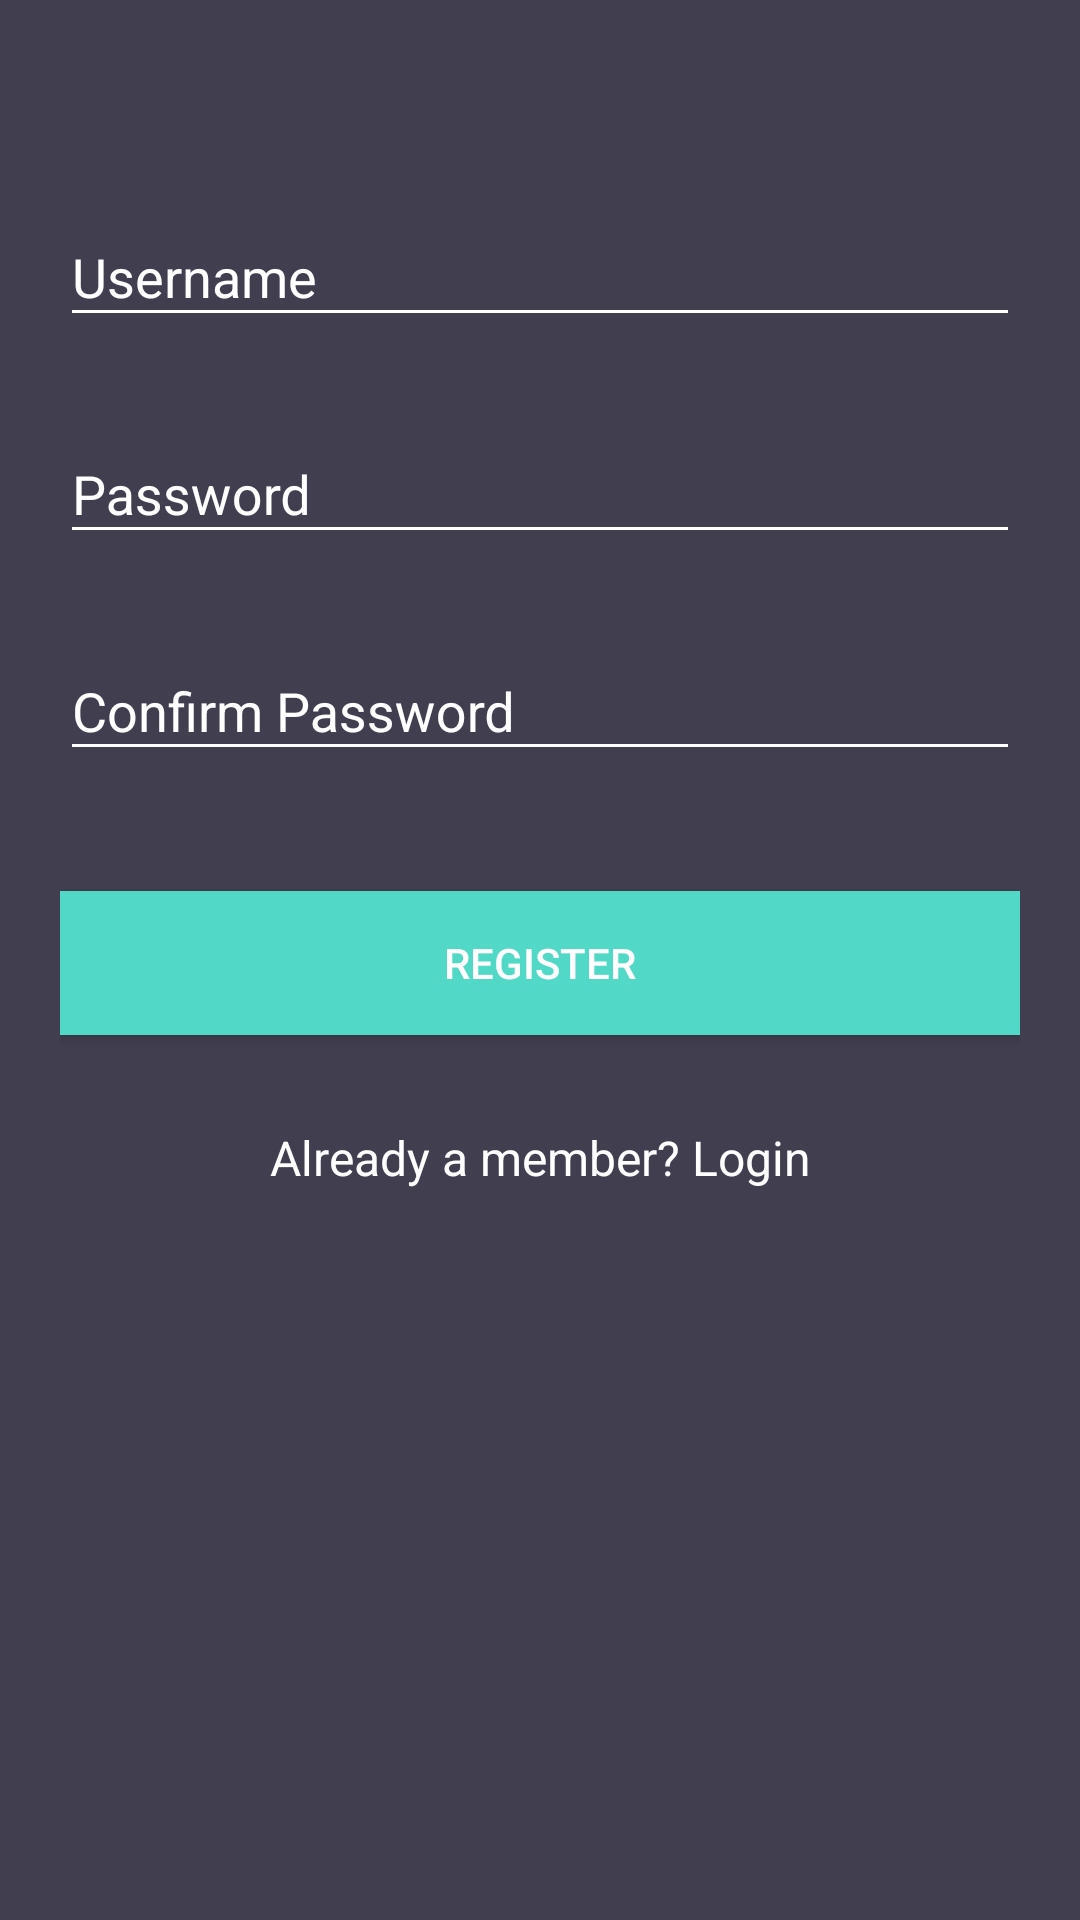

Produce the Android XML layout that renders to this screen, including the resource entries it uses.
<!-- AndroidManifest.xml: application theme AppTheme -->
<!-- res/layout/activity_register.xml -->
<?xml version="1.0" encoding="utf-8"?>
<android.support.v4.widget.NestedScrollView xmlns:android="http://schemas.android.com/apk/res/android"
xmlns:tools="http://schemas.android.com/tools"
android:id="@+id/nestedScrollView"
android:layout_width="match_parent"
android:layout_height="match_parent"
android:background="@color/colorBackground"
android:paddingBottom="20dp"
android:paddingLeft="20dp"
android:paddingRight="20dp"
android:paddingTop="20dp"
tools:context="activities.Login">

<android.support.v7.widget.LinearLayoutCompat
    android:layout_width="match_parent"
    android:layout_height="match_parent"
    android:orientation="vertical">


    <android.support.design.widget.TextInputLayout
        android:id="@+id/textInputLayoutUsername"
        android:layout_width="match_parent"
        android:layout_height="wrap_content"
        android:layout_marginTop="40dp">

        <android.support.design.widget.TextInputEditText
            android:id="@+id/textInputEditTextUsername"
            android:layout_width="match_parent"
            android:layout_height="wrap_content"
            android:hint="@string/hint_username"
            android:inputType="text"
            android:maxLines="1"
            android:textColor="@android:color/white" />
    </android.support.design.widget.TextInputLayout>


    <android.support.design.widget.TextInputLayout
        android:id="@+id/textInputLayoutPassword"
        android:layout_width="match_parent"
        android:layout_height="wrap_content"
        android:layout_marginTop="20dp">

        <android.support.design.widget.TextInputEditText
            android:id="@+id/textInputEditTextPassword"
            android:layout_width="match_parent"
            android:layout_height="wrap_content"
            android:hint="@string/hint_password"
            android:inputType="textPassword"
            android:maxLines="1"
            android:textColor="@android:color/white" />
    </android.support.design.widget.TextInputLayout>

    <android.support.design.widget.TextInputLayout
        android:id="@+id/textInputLayoutConfirmPassword"
        android:layout_width="match_parent"
        android:layout_height="wrap_content"
        android:layout_marginTop="20dp">

        <android.support.design.widget.TextInputEditText
            android:id="@+id/textInputEditTextConfirmPassword"
            android:layout_width="match_parent"
            android:layout_height="wrap_content"
            android:hint="@string/hint_confirm_password"
            android:inputType="textPassword"
            android:maxLines="1"
            android:textColor="@android:color/white" />
    </android.support.design.widget.TextInputLayout>

    <android.support.v7.widget.AppCompatButton
        android:id="@+id/appCompatButtonRegister"
        android:layout_width="match_parent"
        android:layout_height="wrap_content"
        android:layout_marginTop="40dp"
        android:background="@color/colorTextHint"
        android:text="@string/text_register" />

    <android.support.v7.widget.AppCompatTextView
        android:id="@+id/appCompatTextViewLoginLink"
        android:layout_width="fill_parent"
        android:layout_height="wrap_content"
        android:layout_marginTop="30dp"
        android:gravity="center"
        android:text="Already a member? Login"
        android:textSize="16dp" />
</android.support.v7.widget.LinearLayoutCompat>
</android.support.v4.widget.NestedScrollView>
<!-- resources referenced by this layout -->
<resources>
  <color name="colorBackground">#413e4f</color>
  <color name="colorTextHint">#51d8c7</color>
  <string name="hint_confirm_password">Confirm Password</string>
  <string name="hint_password">Password</string>
  <string name="hint_username">Username</string>
  <string name="text_register">Register</string>
  <style name="AppTheme" parent="Theme.AppCompat.Light.DarkActionBar">
          
          <item name="colorPrimary">@color/colorSecondary</item>
          <item name="colorPrimaryDark">@color/colorSecondaryDark</item>
          <item name="colorAccent">@color/colorSecondaryAccent</item>
          <item name="android:colorBackground">@color/colorBackground</item>
          <item name="android:textColor">@color/colorText</item>
          <item name="android:textColorHint">@color/colorText</item>
          <item name="colorControlNormal">@color/colorText</item>
          <item name="colorControlActivated">@color/colorText</item>
          <item name="android:itemBackground">@color/colorSecondary</item>
      </style>
  <color name="colorSecondary">#51d8c7</color>
  <color name="colorSecondaryDark">#51d8c7</color>
  <color name="colorSecondaryAccent">#FFFFFF</color>
  <color name="colorText">#FFFFFF</color>
</resources>
